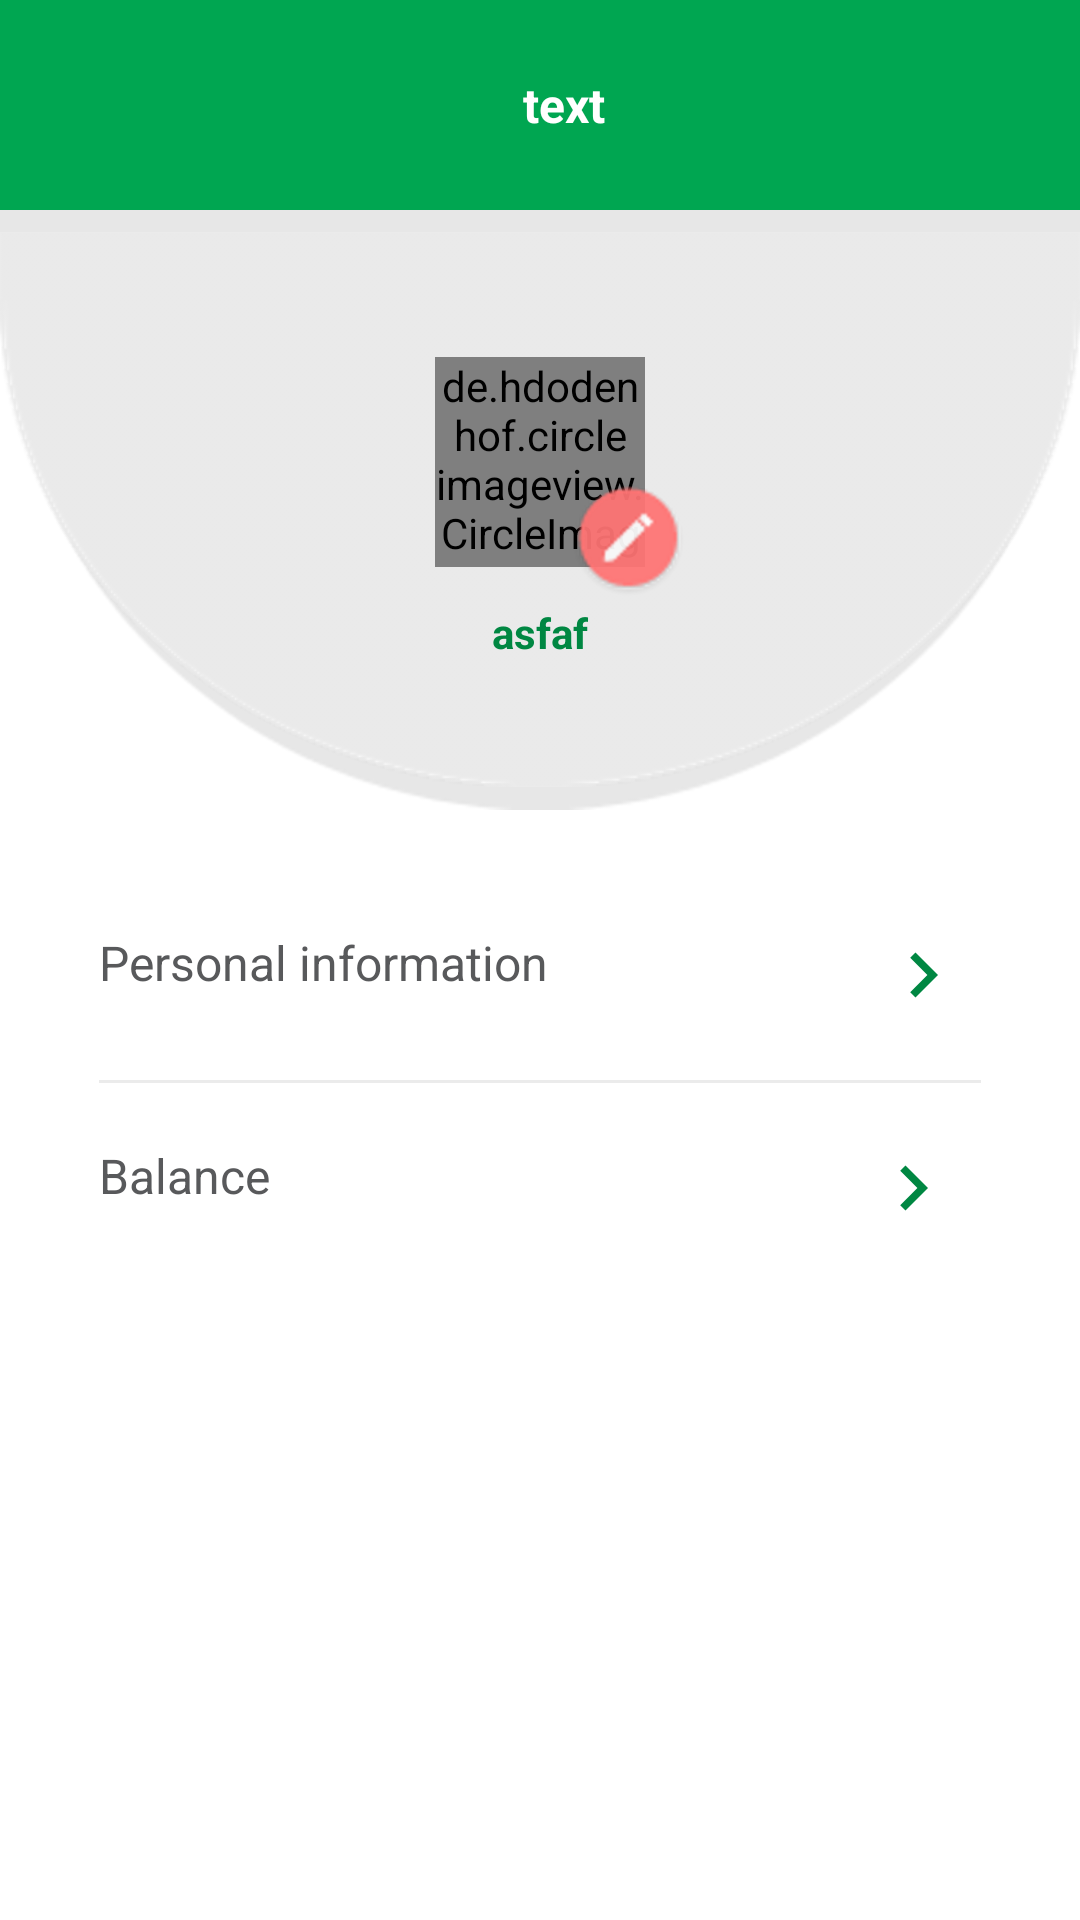

Layout XML and referenced resources for this Android screen:
<!-- AndroidManifest.xml: application theme AppTheme -->
<!-- res/layout/activity_profile_acivity.xml -->
<?xml version="1.0" encoding="utf-8"?>
<LinearLayout xmlns:android="http://schemas.android.com/apk/res/android"
    xmlns:app="http://schemas.android.com/apk/res-auto"
    xmlns:tools="http://schemas.android.com/tools"
    android:layout_width="match_parent"
    android:layout_height="match_parent"
    android:background="#fff"
    android:orientation="vertical"
    tools:context=".NavigationDrawerActivities.ProfileAcivity">

    <include layout="@layout/custom_toolbar" />

    <ScrollView
        android:layout_width="match_parent"
        android:layout_height="wrap_content"
        android:fillViewport="true">

        <LinearLayout
            android:layout_width="match_parent"
            android:layout_height="wrap_content"
            android:orientation="vertical">

            <LinearLayout
                android:layout_width="match_parent"
                android:layout_height="200dp"
                android:background="@drawable/back_back_screen"
                android:gravity="center">

                <LinearLayout
                    android:layout_width="match_parent"
                    android:layout_height="185dp"
                    android:background="@drawable/back_screen"
                    android:gravity="center"
                    android:orientation="vertical">

                    <de.hdodenhof.circleimageview.CircleImageView
                        android:id="@+id/profile_img"
                        android:layout_width="70dp"
                        android:layout_height="70dp"

                        android:src="@mipmap/ic_launcher"
                        app:civ_border_width="0dp"
                        app:civ_border_color="#FF000000"/>

                    <ImageView
                        android:id="@+id/edit_image"
                        android:layout_width="wrap_content"
                        android:layout_height="wrap_content"
                        android:layout_marginRight="-30dp"
                        android:layout_marginTop="-30dp"
                        android:src="@drawable/edit" />
                    <TextView
                        android:id="@+id/profile_name"
                        android:layout_width="match_parent"
                        android:layout_height="wrap_content"
                        android:textColor="@color/colorPrimaryDark"
                        android:textSize="14sp"
                        android:textStyle="bold"
                        android:gravity="center"
                        android:text="asfaf"/>
                </LinearLayout>
            </LinearLayout>

            <LinearLayout
                android:layout_width="match_parent"
                android:layout_height="wrap_content"
                android:layout_marginTop="40dp"
                android:orientation="vertical"
                android:paddingLeft="33dp"
                android:paddingRight="33dp">

                <LinearLayout
                    android:layout_width="match_parent"
                    android:layout_height="wrap_content"
                    android:orientation="horizontal"
                    android:paddingBottom="20dp">

                    <TextView
                        android:layout_width="wrap_content"
                        android:layout_height="wrap_content"
                        android:text="Personal information"
                        android:layout_weight="1.3"

                        android:textColor="#58595B"
                        android:textSize="16sp" />

                    <ImageView
                        android:layout_width="30dp"
                        android:layout_height="30dp"
                        android:gravity="right"
                        android:layout_weight=".1"
                        android:src="@drawable/ic_chevron_right_black_24dp" />
                </LinearLayout>

                <View
                    android:layout_width="match_parent"
                    android:layout_height="1dp"
                    android:background="#EBEBEB" />

                <LinearLayout
                    android:id="@+id/Balance"
                    android:layout_width="match_parent"
                    android:layout_height="wrap_content"
                    android:layout_marginBottom="20dp"
                    android:orientation="horizontal"
                    android:paddingTop="20dp">

                    <TextView
                        android:layout_width="wrap_content"
                        android:layout_height="wrap_content"
                        android:layout_weight="1.3"
                        android:text="Balance"
                        android:textColor="#58595B"
                        android:textSize="16sp" />

                    <ImageView
                        android:id="@+id/arrow"
                        android:layout_width="30dp"
                        android:layout_height="30dp"
                        android:layout_weight=".1"
                        android:gravity="right"
                        android:src="@drawable/ic_chevron_right_black_24dp" />
                </LinearLayout>

                <LinearLayout
                    android:layout_width="match_parent"
                    android:layout_height="wrap_content"
                    android:id="@+id/Balance_layout"
                    android:layout_marginBottom="20dp"
                    android:paddingLeft="20dp"
                    android:visibility="gone"
                    android:orientation="horizontal">

                    <TextView
                        android:layout_width="wrap_content"
                        android:layout_height="wrap_content"
                        android:text="Your Balance is "
                        android:textColor="#bfbfbf"
                        android:textSize="16sp" />

                    <TextView
                        android:layout_width="wrap_content"
                        android:layout_height="wrap_content"
                        android:textColor="@color/colorPrimaryDark"
                        android:text=" number"
                        android:id="@+id/balance_no"
                        android:gravity="right" />
                </LinearLayout>

            </LinearLayout>


        </LinearLayout>

    </ScrollView>

</LinearLayout>
<!-- res/layout/custom_toolbar.xml (included above) -->
<?xml version="1.0" encoding="utf-8"?>
<android.support.design.widget.AppBarLayout xmlns:android="http://schemas.android.com/apk/res/android"
    xmlns:app="http://schemas.android.com/apk/res-auto"
    android:layout_width="match_parent"
    android:layout_height="wrap_content"
    android:theme="@style/AppTheme.AppBarOverlay"
    app:elevation="0dp">

    <android.support.v7.widget.Toolbar
        android:id="@+id/toolbar"
        android:layout_width="match_parent"
        android:layout_height="70dp"
        android:background="?attr/colorPrimary"
        app:popupTheme="@style/AppTheme.PopupOverlay">

        <LinearLayout
            android:layout_width="match_parent"
            android:layout_height="wrap_content"
            android:orientation="horizontal">

            <RelativeLayout
                android:layout_width="match_parent"
                android:layout_height="wrap_content">

                <ImageView
                    android:id="@+id/back"
                    android:layout_width="40dp"
                    android:layout_height="40dp"
                    android:layout_alignParentLeft="true"
                    android:layout_alignParentStart="true"
                    android:layout_centerVertical="true"
                    android:src="@drawable/ic_chevron_left_white_24dp" />

                <TextView
                    android:layout_width="wrap_content"
                    android:layout_height="wrap_content"
                    android:layout_centerHorizontal="true"
                    android:layout_centerVertical="true"
                    android:text="text"
                    android:id="@+id/title"
                    android:textColor="#fff"
                    android:textStyle="bold"
                    android:textSize="16sp"/>
            </RelativeLayout>


        </LinearLayout>
    </android.support.v7.widget.Toolbar>
</android.support.design.widget.AppBarLayout>
<!-- resources referenced by this layout -->
<resources>
  <color name="colorPrimaryDark">#008742</color>
  <!-- drawable back_back_screen: png bitmap (drawable-hdpi, 2648 bytes) -->
  <!-- drawable back_screen: png bitmap (drawable-hdpi, 3024 bytes) -->
  <!-- drawable edit: png bitmap (drawable-hdpi, 3333 bytes) -->
  <!-- drawable ic_chevron_right_black_24dp (drawable) -->
  <vector xmlns:android="http://schemas.android.com/apk/res/android"
      android:width="24dp"
      android:height="24dp"
      android:tint="@color/colorPrimaryDark"
      android:viewportHeight="24.0"
      android:viewportWidth="24.0">
      <path
          android:fillColor="#FF000000"
          android:pathData="M10,6L8.59,7.41 13.17,12l-4.58,4.59L10,18l6,-6z" />
  </vector>
  <style name="AppTheme.AppBarOverlay" parent="ThemeOverlay.AppCompat.Dark.ActionBar" />
  <style name="AppTheme.PopupOverlay" parent="ThemeOverlay.AppCompat.Light" />
  <style name="AppTheme" parent="Theme.AppCompat.Light.NoActionBar">
          
          <item name="android:windowBackground">@drawable/splash_screen</item>
          <item name="coordinatorLayoutStyle">@style/Widget.Support.CoordinatorLayout</item>
  
          <item name="colorPrimary">@color/colorPrimary</item>
          <item name="colorPrimaryDark">@color/colorPrimaryDark</item>
          <item name="colorAccent">@color/colorAccent</item>
      </style>
  <!-- drawable splash_screen (drawable) -->
  <?xml version="1.0" encoding="utf-8"?>
  <layer-list xmlns:android="http://schemas.android.com/apk/res/android" android:opacity="opaque">
  
      
  
  
      
      <item>
  
          <bitmap
              android:src="@drawable/iphone_6_7_8___2"
              android:gravity="fill"/>
  
      </item>
  
  </layer-list>
  <color name="colorPrimary">#00A651</color>
  <color name="colorAccent">#00A651</color>
  <!-- drawable iphone_6_7_8___2: png bitmap (drawable-hdpi, 73680 bytes) -->
</resources>
